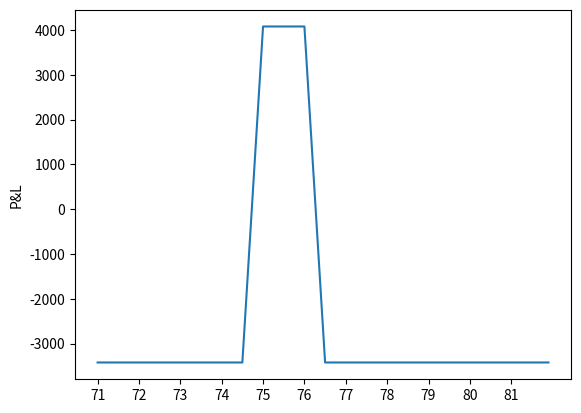

Here is the Python script that generated this plot:
import pandas as pd
import matplotlib.pyplot as plt
import numpy as np





# def for net premium of spreads
def my_strategy_sell_option_call_spread_premium(price_sell_call, price_buy_call):
    premium = (price_sell_call - price_buy_call)
    return premium

def my_strategy_sell_option_put_spread_premium(price_sell_put, price_buy_put):
    premium = (price_sell_put - price_buy_put)
    return premium

# def for pl of spreads
def my_strategy_sell_option_call_spread_PL(call_prem_sell, call_prem_buy,theoretical_spot_rate_expiration, quantity, sell_call_strike, buy_call_strike):
    if theoretical_spot_rate_expiration == sell_call_strike or theoretical_spot_rate_expiration < sell_call_strike:
        pl = my_strategy_sell_option_call_spread_premium(call_prem_sell, call_prem_buy) * quantity
    elif theoretical_spot_rate_expiration == buy_call_strike or theoretical_spot_rate_expiration > buy_call_strike:
        pl = my_strategy_sell_option_call_spread_premium(call_prem_sell, call_prem_buy) * quantity + ((sell_call_strike * 1000 - buy_call_strike * 1000) * quantity)
    elif theoretical_spot_rate_expiration > sell_call_strike and theoretical_spot_rate_expiration < buy_call_strike:
        pl = my_strategy_sell_option_call_spread_premium(call_prem_sell, call_prem_buy) * quantity + ((sell_call_strike * 1000 - theoretical_spot_rate_expiration * 1000) * quantity)

    return pl

def my_strategy_sell_option_put_spread_PL(put_prem_sell, put_prem_buy, theoretical_spot_rate_expiration, quantity, sell_put_strike, buy_put_strike):
    if theoretical_spot_rate_expiration == sell_put_strike or theoretical_spot_rate_expiration > sell_put_strike:
        pl = my_strategy_sell_option_put_spread_premium(put_prem_sell, put_prem_buy) * quantity
    elif theoretical_spot_rate_expiration == buy_put_strike or theoretical_spot_rate_expiration < buy_put_strike:
        pl = my_strategy_sell_option_call_spread_premium(put_prem_sell, put_prem_buy) * quantity + ((buy_put_strike* 1000 - sell_put_strike * 1000) * quantity)
    elif theoretical_spot_rate_expiration < sell_put_strike and theoretical_spot_rate_expiration > buy_put_strike:
        pl = my_strategy_sell_option_call_spread_premium(put_prem_sell, put_prem_buy) * quantity + ((theoretical_spot_rate_expiration * 1000 - sell_put_strike * 1000) * quantity)
    return pl

# tech def for np.array of strikes
def strike(first_strike, second_strike):
    strikes = []
    for i in np.arange(first_strike, second_strike, 0.1).tolist():
        theoretical_fx_rates =  np.round(i, 2)
        strikes.append(theoretical_fx_rates)
    return strikes

# def for pl for graph
def pl(first_strike, second_strike, put_prem_sell, put_prem_buy, quantity, sell_put_strike,
       buy_put_strike, call_prem_sell, call_prem_buy, sell_call_strike, buy_call_strike):
    df = []
    for theoretical_fx_rate in strike(first_strike, second_strike):
        df.append({'strike': theoretical_fx_rate,
                   'PL': my_strategy_sell_option_put_spread_PL(put_prem_sell=put_prem_sell, put_prem_buy=put_prem_buy, theoretical_spot_rate_expiration=theoretical_fx_rate,
                                                                                               quantity=quantity, sell_put_strike=sell_put_strike, buy_put_strike=buy_put_strike) +
                    my_strategy_sell_option_call_spread_PL(call_prem_sell=call_prem_sell, call_prem_buy=call_prem_buy, theoretical_spot_rate_expiration=theoretical_fx_rate,
                                                                                               quantity=quantity, sell_call_strike=sell_call_strike, buy_call_strike=buy_call_strike)})
    df = pd.DataFrame(df)
    df = df[['strike', 'PL']]
    return df




start_strike = 71
end_strike = 82
step = 1


sell_call_strike = 76
call_prem_sell = 423
buy_call_strike = 76.5
call_prem_buy = 287

sell_put_strike = 75
put_prem_sell = 423
buy_put_strike = 74.5
put_prem_buy = 287



quantity = 15




strikes_for_graph = pl(start_strike, end_strike, put_prem_sell, put_prem_buy, quantity, sell_put_strike,
       buy_put_strike, call_prem_sell, call_prem_buy, sell_call_strike, buy_call_strike)['strike']
pl_for_graph = pl(start_strike, end_strike, put_prem_sell, put_prem_buy, quantity, sell_put_strike,
       buy_put_strike, call_prem_sell, call_prem_buy, sell_call_strike, buy_call_strike)['PL']
plt.plot(strikes_for_graph, pl_for_graph)
plt.xticks(np.arange(start_strike, end_strike, step))
plt.ylabel('P&L')
plt.show()




